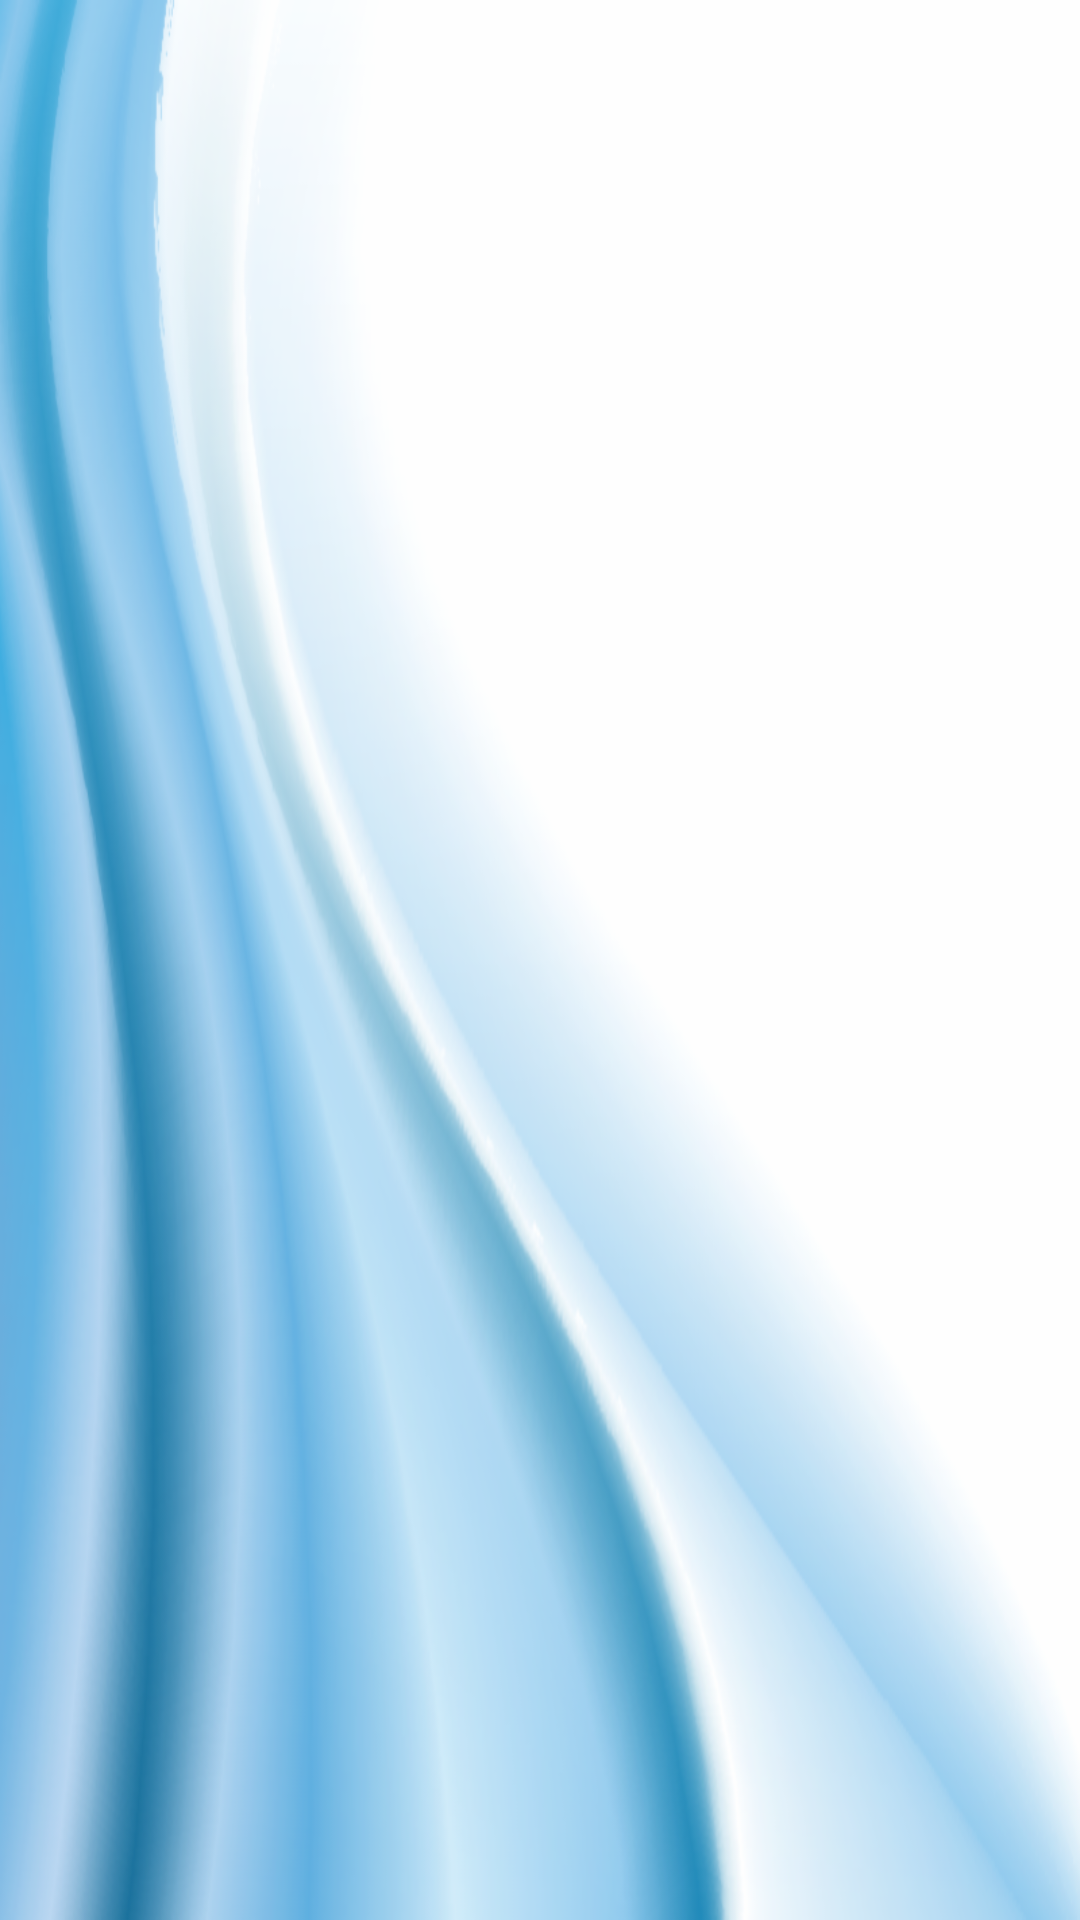

Android layout source for this screen:
<!-- AndroidManifest.xml: fallback theme Theme.MaterialComponents.DayNight.NoActionBar -->
<!-- res/layout/co2_sensor.xml -->
<?xml version="1.0" encoding="utf-8"?>
<TabHost xmlns:android="http://schemas.android.com/apk/res/android"
	android:id="@android:id/tabhost"  
	android:background="@drawable/bk08"
	android:layout_width="fill_parent" 
	android:layout_height="fill_parent">
  	<LinearLayout xmlns:android="http://schemas.android.com/apk/res/android"
	   	android:layout_width="fill_parent" 
	   	android:layout_height="fill_parent"
	   	android:orientation="vertical">
    	<TabWidget android:id="@android:id/tabs"   
			android:layout_width="fill_parent"
			android:layout_height="wrap_content" 
			
			android:gravity="center" >
		</TabWidget>
			
    	<FrameLayout android:id="@android:id/tabcontent"
			android:layout_width="fill_parent" 
			android:layout_height="wrap_content">
			<ScrollView
				android:scrollbars="vertical"
				android:layout_width="fill_parent" 
			    android:layout_height="fill_parent"> 
	    		<LinearLayout android:id="@+id/co2sensorInfoView"
	    			android:visibility="invisible"
	    			android:orientation="vertical"
	    		    android:layout_width="fill_parent" 
	    			android:layout_height="fill_parent"> 
					<include android:id="@+id/comm_node_info" layout="@layout/comm_node_info"/>		
				</LinearLayout>
			</ScrollView>
			
			
			<ScrollView
				android:scrollbars="vertical"
				android:layout_width="fill_parent" 
			    android:layout_height="fill_parent">
		    	 <RelativeLayout android:id="@+id/co2sensorConfigView"
				    android:visibility="invisible"
				    android:layout_width="fill_parent"  
				    android:layout_height="wrap_content">
				     
				    <ImageView android:id="@+id/co2sensorImageView"
				    	android:padding="30dip"	
				       	android:gravity="center_horizontal"
				        android:layout_width="fill_parent"
				        android:layout_height="wrap_content" 
				        android:src="@drawable/co2sensorenable"/>
			        
			        <TextView android:id="@+id/ctext"
			        	android:layout_width="10dip"
			        	android:layout_height="wrap_content"
			        	android:textSize="30dip"
			        	android:padding="30dip"
			        	android:layout_centerHorizontal="true"
			    		android:layout_below="@id/co2sensorImageView"/>
			    		
			    	<Button android:id="@+id/co2sensorBtnEnable" 
			    		android:text="启用"
			    		android:layout_margin="20dip"
			    		android:textSize="30dip"
			    		android:textColor="#FF0000FF"	
			    		android:layout_toLeftOf="@id/ctext"
			    		android:layout_alignTop="@id/ctext"
			    		android:layout_width="wrap_content"
			    		android:layout_height="wrap_content"/>
			    		
			    	<Button android:id="@+id/co2sensorBtnDisable"
			    		android:text="禁止"
			    		android:layout_margin="20dip"
			    		android:textSize="30dip"
			    		android:textColor="#FF0000FF"	
			    		android:layout_toRightOf="@id/ctext"
			    		android:layout_alignTop="@id/ctext"
			    		android:layout_width="wrap_content"
			    		android:layout_height="wrap_content"/>
			    	
			    	
			    <LinearLayout android:orientation="vertical"
			    	android:layout_below="@id/ctext"
			    	android:layout_width="fill_parent"
		    		android:layout_height="wrap_content">
		    		
		    		<LinearLayout android:orientation="horizontal"
		    			android:layout_width="wrap_content"
		    		    android:layout_height="wrap_content">
		    		 	<TextView   style="@style/node_comm_info_text_style"
			    			android:text="报警号码"></TextView>
			    		<EditText android:id="@+id/co2sensorAlarmNumberEditText"
				    		style="@style/node_comm_info_edit_style"/>
		    		</LinearLayout>
		    		    
			    	<LinearLayout android:orientation="horizontal"
		    			android:layout_width="wrap_content"
		    		    android:layout_height="wrap_content">
    					<TextView style="@style/node_comm_info_text_style"
    						android:text="启用报警"/>
    					<CheckBox android:id="@+id/co2sensorAlarmCheckBox"
    						android:layout_width="wrap_content"
    						android:layout_height="wrap_content" 
    						android:textColor="#FF0000FF"/>
    				</LinearLayout>
  	
			    </LinearLayout>
			    				      
			</RelativeLayout> 
		    </ScrollView>
			
		</FrameLayout>
	</LinearLayout> 
</TabHost>
<!-- res/layout/comm_node_info.xml (included above) -->
<?xml version="1.0" encoding="utf-8"?>
    
    <LinearLayout xmlns:android="http://schemas.android.com/apk/res/android" 
    	android:layout_width="fill_parent" 
    	android:layout_height="wrap_content"
    	android:orientation="vertical">

        <LinearLayout android:layout_width="wrap_content" 
        	android:layout_height="wrap_content" 
         	android:orientation="horizontal">
        	
        	<TextView style="@style/node_comm_info_text_style"
        		android:text="物理地址">
        	</TextView>
			<EditText
				 android:id="@+id/EditText_IEEEAddr" 
				 android:editable="false"
				style="@style/node_comm_info_edit_style"

           		>
           	</EditText>
        </LinearLayout>
        
        
        <LinearLayout android:layout_width="wrap_content" 
        	android:layout_height="wrap_content" 
         	android:orientation="horizontal">
        	
        	<TextView style="@style/node_comm_info_text_style"
        		android:text="网络地址">
        	</TextView>
			<EditText
				android:id="@+id/EditText_NetAddr" 
				style="@style/node_comm_info_edit_style"
				android:editable="false"
           		>
           	</EditText>
        </LinearLayout>
        
        <LinearLayout android:layout_width="wrap_content" 
        	android:layout_height="wrap_content" 
         	android:orientation="horizontal">
        	
        	<TextView style="@style/node_comm_info_text_style"
        		android:text="结点类型">
        	</TextView>
			<EditText
				android:id="@+id/EditText_NodeType" 
				style="@style/node_comm_info_edit_style"
				android:editable="false"
           		>
           	</EditText>
        </LinearLayout>
        
        <LinearLayout android:layout_width="wrap_content" 
        	android:layout_height="wrap_content" 
         	android:orientation="horizontal">	
        	<TextView style="@style/node_comm_info_text_style"
        		android:text="设备类型"/>
			<EditText android:id="@+id/EditText_DeviceType" 
				style="@style/node_comm_info_edit_style"
				android:editable="false"/>    	
        </LinearLayout>

        <LinearLayout android:layout_width="wrap_content" 
        	android:layout_height="wrap_content" 
         	android:orientation="horizontal">	
        	<TextView style="@style/node_comm_info_text_style"
        		android:text="硬件版本"/>
			<EditText android:id="@+id/EditText_HardVer" 
				style="@style/node_comm_info_edit_style"
				android:editable="false"/>    	
        </LinearLayout>
        
       <LinearLayout android:layout_width="wrap_content" 
        	android:layout_height="wrap_content" 
         	android:orientation="horizontal">	
        	<TextView style="@style/node_comm_info_text_style"
        		android:text="软件版本"/>
			<EditText android:id="@+id/EditText_SoftVer" 
				style="@style/node_comm_info_edit_style"
				android:editable="false"/>    	
        </LinearLayout>
                
    </LinearLayout>
<!-- resources referenced by this layout -->
<resources>
  <!-- drawable bk08: png bitmap (drawable-hdpi, 194404 bytes) -->
  <style name="node_comm_info_edit_style">
  		<item name="android:textSize">14sp</item>
  		<item name="android:textColor">#FF0000FF</item>
  		<item name="android:layout_marginTop">9.0dip</item>
  		<item name="android:layout_marginLeft">4.0dip</item>
  		<item name="android:layout_width">250dip</item>
  		<item name="android:layout_height">wrap_content</item>
  		<item name="android:layout_weight">1.0</item>
  	</style>
  <style name="node_comm_info_text_style">
  		<item name="android:textSize">14sp</item>
  		<item name="android:gravity">right</item>
  		<item name="android:textColor">#FF0000FF</item>
  		<item name="android:layout_marginTop">9.0dip</item>
  		<item name="android:layout_marginLeft">4.0dip</item>
  		<item name="android:layout_width">70dip</item>
  		<item name="android:layout_height">wrap_content</item>
  		<item name="android:layout_weight">1.0</item>
  	</style>
</resources>
